Run: headless pygame with SDL's dummy video driver; simulated clock (each Clock.tick advances the game by its frame time, no real sleeping); random seed 0; keys injected as events and as key.get_pressed() state; mouse plan: one left click at the window centre at the start of phase 2, then a move to the lower-right quarter at the start of phase 3.
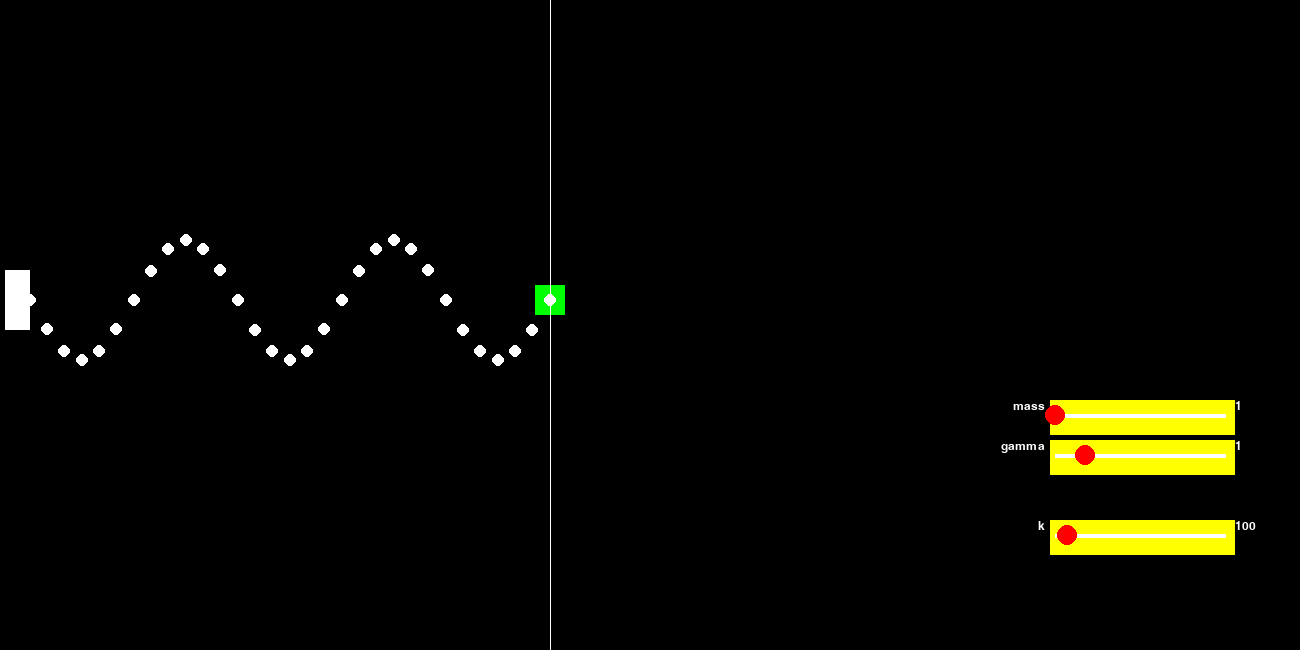
Frame 1 of 4 · flips 1–60 · no input
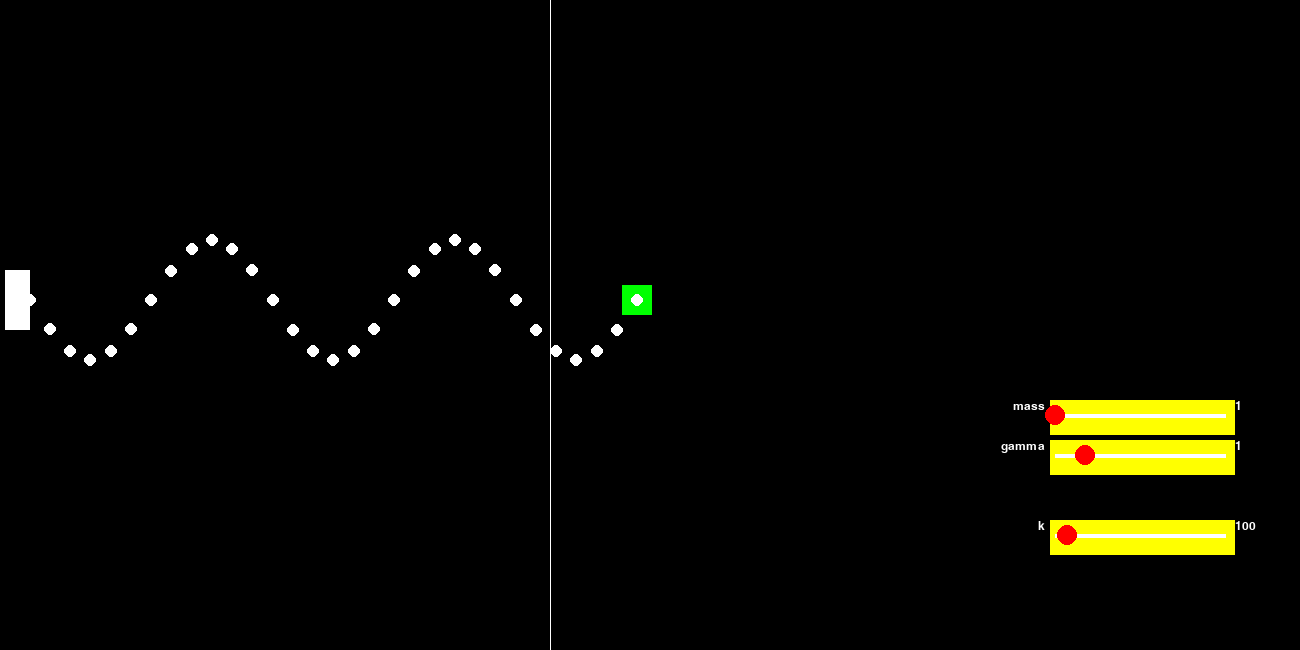
Frame 2 of 4 · flips 61–180 · clicked the window centre · tapped SPACE, RETURN · held RIGHT (→), D
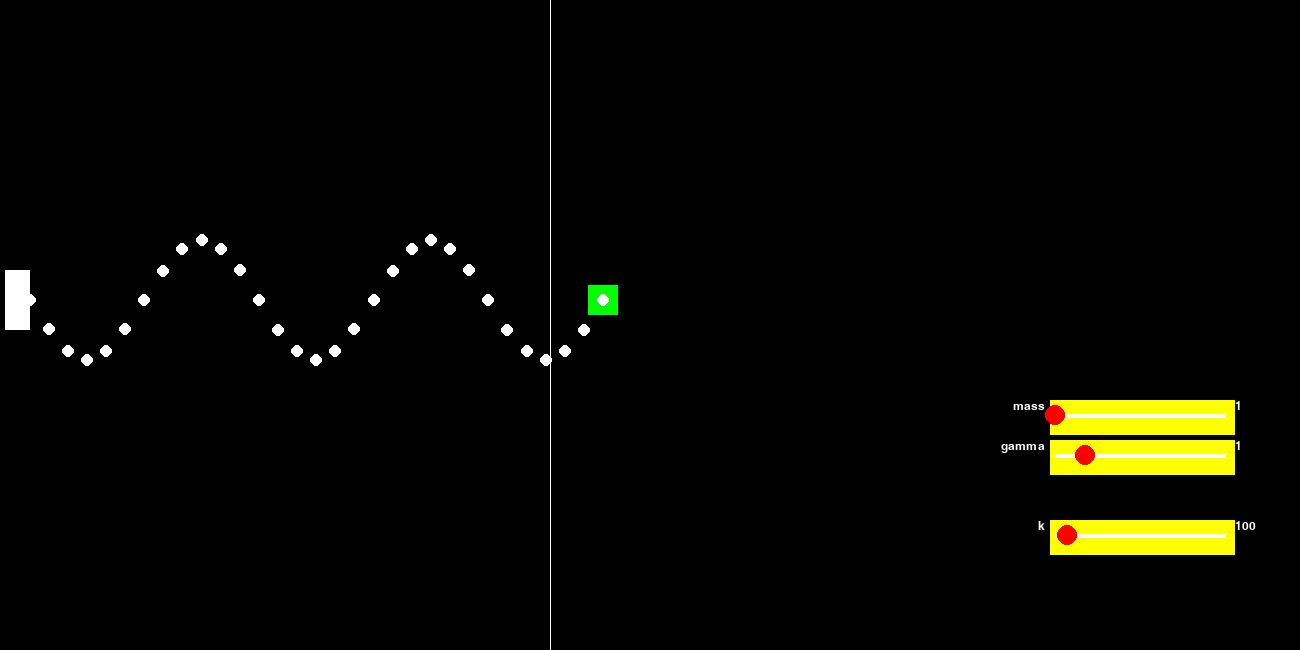
Frame 3 of 4 · flips 181–300 · moved the mouse to the lower-right quarter · held DOWN (↓), S
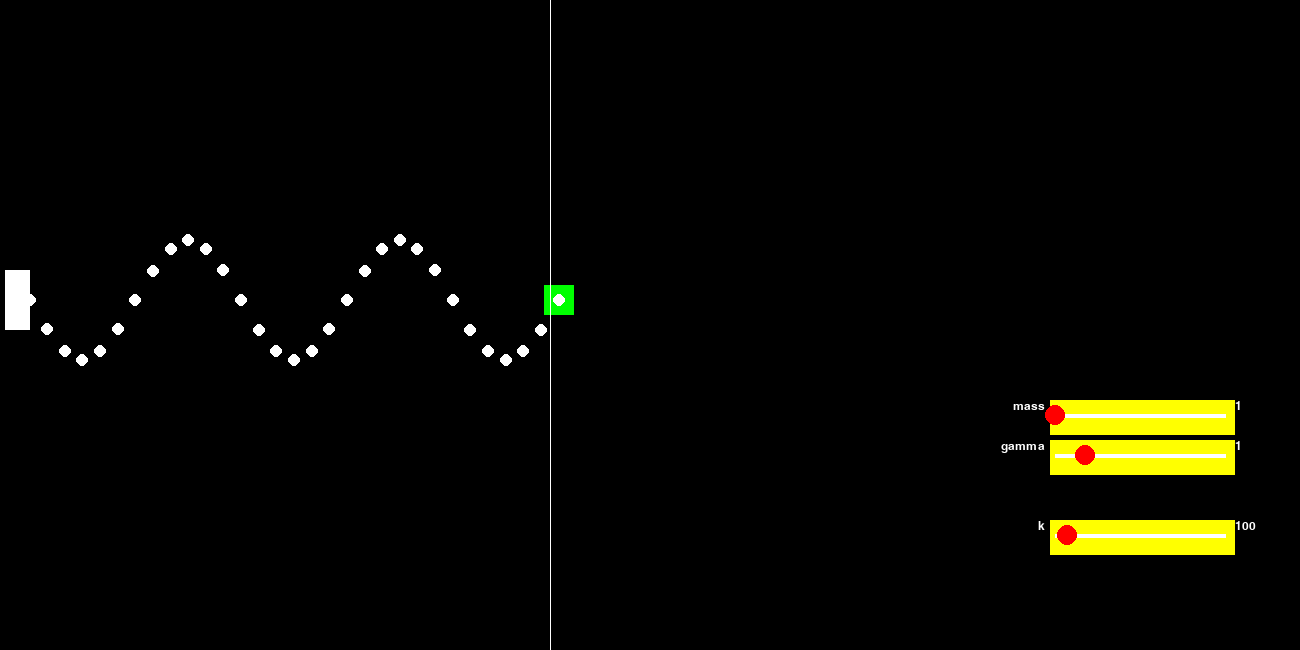
Frame 4 of 4 · flips 301–420 · held LEFT (←), A, UP (↑), W

The pygame program that drew these frames:

import pygame as pg  # графическая библиотека
import math
pg.init()
white = (255, 255, 255)
yellow = (255, 255, 0)
red = (255, 0, 0)
green = (0, 255, 0)


def font(text):  # это текст возвращает
    return pg.font.SysFont('verdana', 18).render(str(text), True, white)


class Cube:  # объект
    def __init__(self, win, hor, mass=None, gamma=None):
        self.win = win
        self.pos0 = [550, 300 if hor else 350]  # начальное положение
        self.pos = [550., 300. if hor else 350.]  # положение
        self.mass = mass or 1  # масса
        self.v = [0., 0.]  # скорость
        self.a = [0., 0.]  # ускорение
        self.gamma = gamma or 1  # сопротивление среды

    def draw(self):  # рисует квадрат
        pg.draw.rect(self.win, green, (self.pos[0]-15, self.pos[1]-15, 30, 30))


class Scale:  # это шкала, чтобы менять параметры пока прога запущена
    def __init__(self, win, x, y, pos, start, stop, step, name):  # больше тебе не надо о ней знать
        self.win = win
        self.name = font(name)
        self.w = 180
        self.h = 30
        self.x = x
        self.y = y
        self.scalar = (self.x+int((self.w-10)*(pos-start)/(stop-start))+5, self.y+self.h//2)
        self.number = pos
        self.start = start
        self.stop = stop
        self.step = step
        self.name_x = self.x-self.name.get_width()-5
        self.name_y = self.y

    def draw(self):
        self.win.blit(self.name, [self.name_x, self.name_y])
        self.win.blit(font(self.number), [self.x+self.w+5, self.name_y])
        pg.draw.rect(self.win, yellow, (self.x, self.y, self.w+5, self.h+5))
        pg.draw.line(self.win, white, (self.x+5, self.y+self.h/2),
                                      (self.x+self.w-5, self.y+self.h/2), 4)
        pg.draw.circle(self.win, red, self.scalar, 10)

    def update(self, x, y):
        if self.x <= x <= self.x+self.w and self.y <= y <= self.y+self.h:
            self.scalar = (x, self.y+self.h//2)
            self.number = (x-self.x)/self.w*(self.stop-self.start)+self.start
            self.number = round(self.number-self.number % self.step, 2)
        return self.number


def prugina(win, obj, k, dT):  # функция считает
    x, y = pg.mouse.get_pos()
    if horizont:  # в горизонтальном положении без g
        pg.draw.rect(win, white, (5, 270, 25, 60))  # основание пружины
        pg.draw.line(win, white, (550, 0), (550, 650))  # положение равновесия
        for i in range(31):
            pg.draw.circle(win, white, (30+int(i*(obj.pos[0]-30)/30), 300+int(60*math.sin(i*math.pi/6))), 6)
        if pg.mouse.get_pressed()[0] and not (x >= scale_x-25 and y >= scale_y-25):
            obj.pos[0] = x
            obj.a[0] = 0
            obj.v[0] = 0
        else:
            obj.a[0] = -(obj.gamma*obj.v[0]/10+k*(obj.pos[0]-obj.pos0[0])/500)/obj.mass
            obj.v[0] += obj.a[0]*dT
            obj.pos[0] += obj.v[0]*dT
    else:  # в вертикальном положении с g
        pg.draw.rect(win, white, (520, 5, 60, 25))  # основание пружины
        pg.draw.line(win, (255, 0, 255), (0, 350), (1300, 350))  # положение равновесия без учета g
        pg.draw.line(win, white, (0, 350+(g*obj.mass/k)*500), (1300, 350+(g*obj.mass/k)*500))  # положение равновесия
        for i in range(25):
            pg.draw.circle(win, white, (550+int(60*math.sin(i*math.pi/6)), 30+int(i*(obj.pos[1]-30)/24)), 6)
        if pg.mouse.get_pressed()[0] and not (x >= scale_x-25 and y >= scale_y-25):  # менять положение объекта
            obj.pos[1] = y
            obj.a[1] = 0
            obj.v[1] = 0
        else:
            obj.a[1] = -(obj.gamma*obj.v[1]/10+k*(obj.pos[1]-obj.pos0[1])/500)/obj.mass+g
            obj.v[1] += obj.a[1]*dT
            obj.pos[1] += obj.v[1]*dT


screen = pg.display.set_mode((1300, 650))  # рабочая область
pg.display.set_caption('Маятник')  # название меняю
horizont = True  # горизонтально пружина расположенна или нет
g = 9.81  # ускорение свободного пажения
k = 100  # упругость пружины
dT = 0.01  # период измерений

cube = Cube(screen, horizont)
clock = pg.time.Clock()

# все шкалы
scale_x = 1050
scale_y = 400
scale_of_mass = Scale(screen, scale_x, scale_y, cube.mass, 1, 70, 1, 'mass')
scale_of_gamma = Scale(screen, scale_x, scale_y+40, cube.gamma, 0, 5.6, 0.1, 'gamma')
scale_of_g = Scale(screen, scale_x, scale_y+80, g, 0, 14, 0.01, 'g')
scale_of_k = Scale(screen, scale_x, scale_y+120, k, 1, 1400, 5, 'k')

done = False
while not done:
    screen.fill((0, 0, 0))  # закрашиваю все черным
    cube.draw()
    prugina(screen, cube, k, dT)
    if pg.mouse.get_pressed()[0]:
        cube.mass = scale_of_mass.update(*pg.mouse.get_pos())
        cube.gamma = scale_of_gamma.update(*pg.mouse.get_pos())
        k = scale_of_k.update(*pg.mouse.get_pos())
        if not horizont:  # если в вертикальном положении можно менять ускорение
            g = scale_of_g.update(*pg.mouse.get_pos())
    scale_of_mass.draw()
    scale_of_gamma.draw()
    scale_of_k.draw()
    if not horizont:  # если в вертикальном положении рисую шкалу ускорения
        scale_of_g.draw()
    for event in pg.event.get():  # проверяю все события
        if event.type == pg.QUIT:  # закрыть приложение на крестик
            done = True
        elif event.type == pg.KEYDOWN:
            if event.key == pg.K_TAB:  # переход между горизонтальной и вертикальной пружинами
                horizont = not horizont
                cube = Cube(screen, horizont, cube.mass, cube.gamma)
            elif event.key == pg.K_SPACE:  # сбрасываю всё к дефолту
                cube = Cube(screen, horizont)
                g = 9.81
                k = 100
                scale_of_mass = Scale(screen, scale_x, scale_y, cube.mass, 1, 70, 1, 'mass')
                scale_of_gamma = Scale(screen, scale_x, scale_y + 40, cube.gamma, 0, 5.6, 0.1, 'gamma')
                scale_of_g = Scale(screen, scale_x, scale_y + 80, g, 0, 14, 0.01, 'g')
                scale_of_k = Scale(screen, scale_x, scale_y + 120, k, 1, 1400, 5, 'k')
    pg.display.flip()  # обновляю экран
    clock.tick(100)  # скорость обновления экрана
